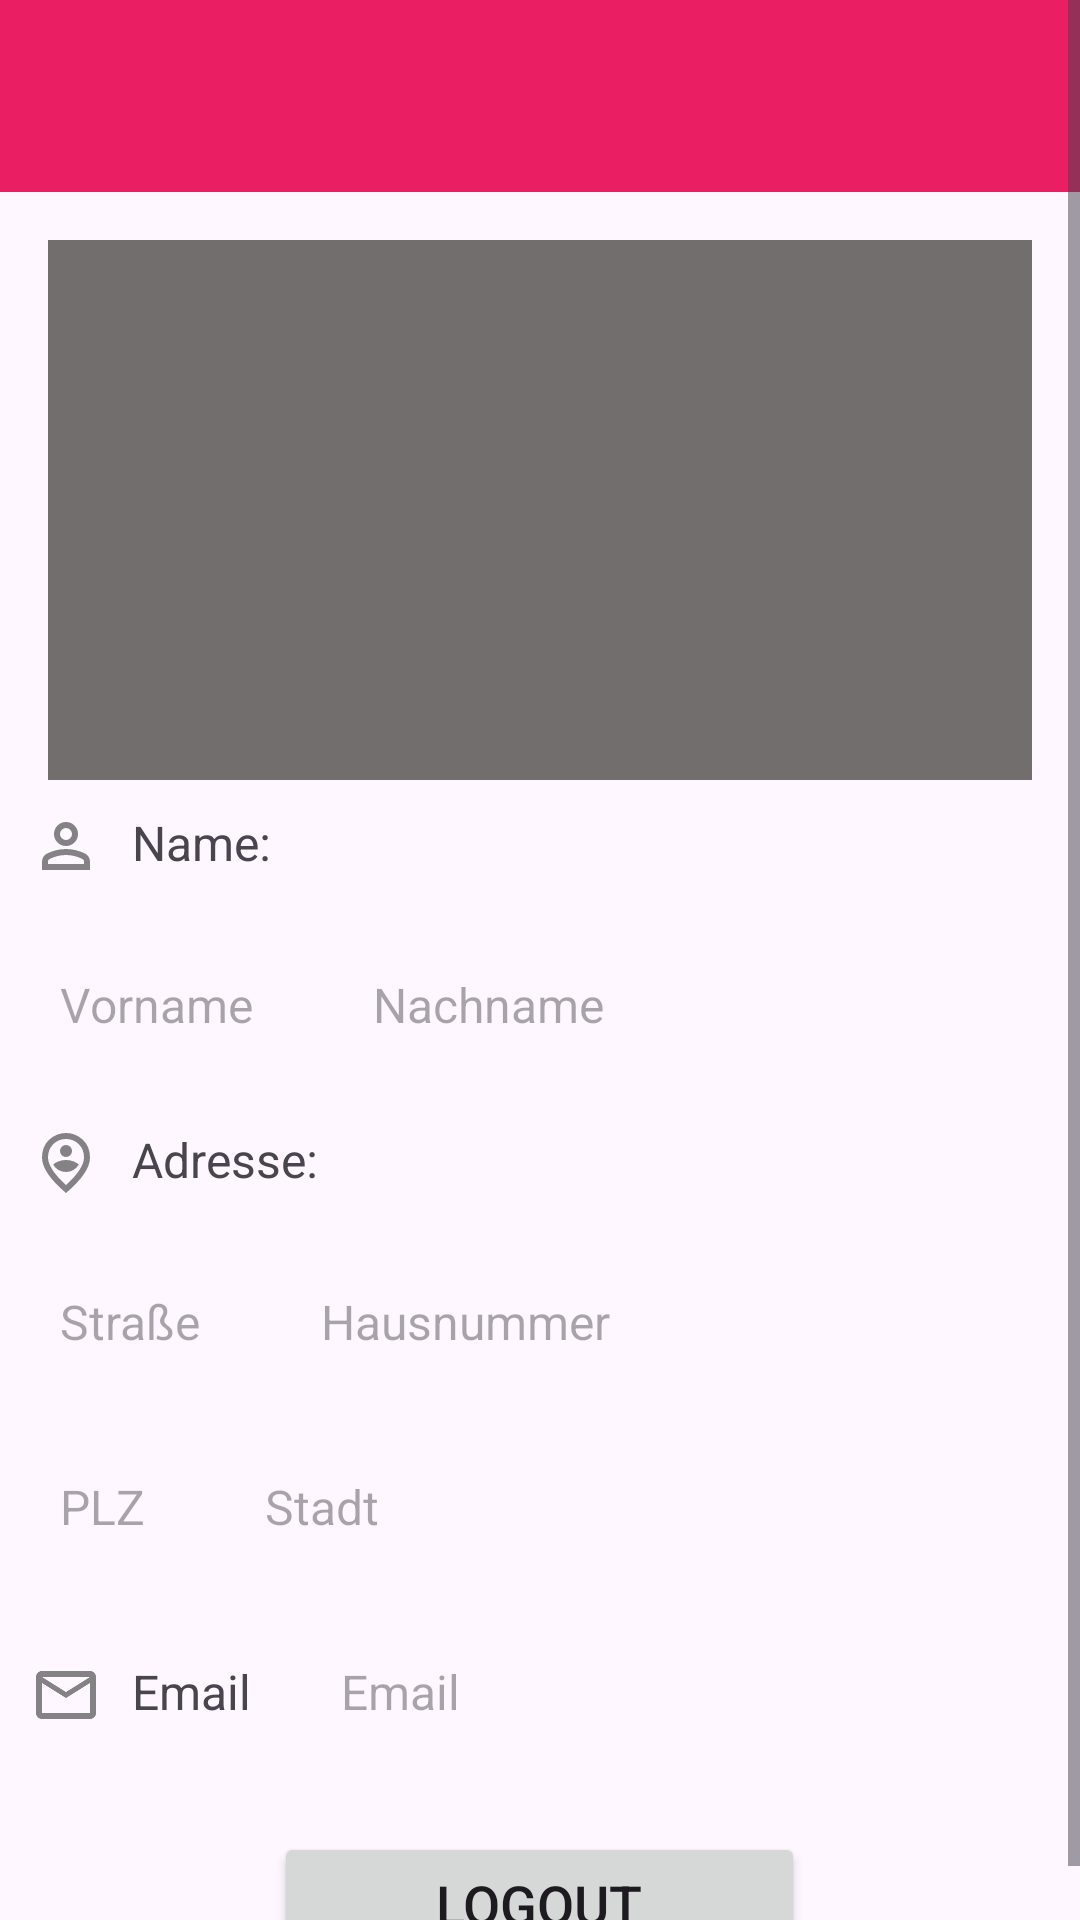

Reconstruct the res/layout file that produces this screen, plus the resources it refers to.
<!-- AndroidManifest.xml: application theme Theme.Rideshare -->
<!-- res/layout/activity_profile.xml -->
<?xml version="1.0" encoding="utf-8"?>
<ScrollView
    xmlns:android="http://schemas.android.com/apk/res/android"
    xmlns:app="http://schemas.android.com/apk/res-auto"
    xmlns:tools="http://schemas.android.com/tools"
    android:id="@+id/profile"
    android:layout_width="match_parent"
    android:layout_height="wrap_content"
    tools:context=".ProfileActivity">

    <LinearLayout
        android:layout_width="match_parent"
        android:layout_height="match_parent"
        android:orientation="vertical">

        <include layout="@layout/toolbar"/>

        <ImageView
            android:id="@+id/header_img"
            android:layout_width="match_parent"
            android:layout_height="180dp"
            android:layout_marginStart="16dp"
            android:layout_marginTop="16dp"
            android:layout_marginEnd="16dp"
            android:background="#736E6E"
            android:layout_below="@+id/toolbar"/>

        <ImageView
            android:id="@+id/profile_img"
            android:layout_width="wrap_content"
            android:layout_height="wrap_content"
            tools:srcCompat="@tools:sample/avatars"
            android:layout_gravity="center"/>

        <TextView
            android:layout_width="match_parent"
            android:layout_height="wrap_content"
            android:text="Name:"
            android:textSize="16sp"
            android:padding="10dp"
            android:id="@+id/profile_name"
            app:layout_constraintTop_toBottomOf="@+id/profile_img"
            android:drawableLeft="@drawable/ic_profile"
            android:drawablePadding="10dp"/>


        <LinearLayout
            android:layout_width="wrap_content"
            android:layout_height="wrap_content"
            android:id="@+id/profile_lin1"
            android:orientation="vertical">

            <LinearLayout
                android:layout_width="wrap_content"
                android:layout_height="wrap_content"
                android:id="@+id/profile_lin2"
                android:orientation="horizontal">

                <TextView
                    android:layout_width="wrap_content"
                    android:layout_height="wrap_content"
                    android:hint="@string/vname"
                    android:textSize="16sp"
                    android:padding="20dp"
                    android:focusable="true"
                    android:focusableInTouchMode="true"
                    android:id="@+id/profile_vname"/>

                <TextView
                    android:layout_width="wrap_content"
                    android:layout_height="wrap_content"
                    android:hint="@string/nname"
                    android:textSize="16sp"
                    android:padding="20dp"
                    android:focusable="true"
                    android:focusableInTouchMode="true"
                    android:id="@+id/profile_nname"/>

            </LinearLayout>

        </LinearLayout>

        <TextView
            android:layout_width="match_parent"
            android:layout_height="wrap_content"
            android:text="Adresse:"
            android:textSize="16sp"
            android:padding="10dp"
            android:id="@+id/profile_adr"
            app:layout_constraintTop_toBottomOf="@+id/profile_lin1"
            android:drawableLeft="@drawable/ic_pin_person"
            android:drawablePadding="10dp"/>

        <LinearLayout
            android:layout_width="wrap_content"
            android:layout_height="wrap_content"
            android:id="@+id/profile_lin4"
            android:orientation="vertical">

            <LinearLayout
                android:layout_width="wrap_content"
                android:layout_height="wrap_content"
                android:id="@+id/profile_lin5"
                android:orientation="horizontal">

                <TextView
                    android:layout_width="wrap_content"
                    android:layout_height="wrap_content"
                    android:hint="@string/street"
                    android:textSize="16sp"
                    android:padding="20dp"
                    android:focusable="true"
                    android:focusableInTouchMode="true"
                    android:id="@+id/profile_address_str"/>

                <TextView
                    android:layout_width="wrap_content"
                    android:layout_height="wrap_content"
                    android:hint="@string/hnr"
                    android:textSize="16sp"
                    android:padding="20dp"
                    android:focusable="true"
                    android:focusableInTouchMode="true"
                    android:id="@+id/profile_address_nr"/>

            </LinearLayout>

            <LinearLayout
                android:layout_width="wrap_content"
                android:layout_height="wrap_content"
                android:id="@+id/profile_lin6"
                android:orientation="horizontal">

                <TextView
                    android:layout_width="wrap_content"
                    android:layout_height="wrap_content"
                    android:hint="@string/zipcode"
                    android:textSize="16sp"
                    android:padding="20dp"
                    android:focusable="true"
                    android:focusableInTouchMode="true"
                    android:id="@+id/profile_address_plz"/>

                <TextView
                    android:layout_width="wrap_content"
                    android:layout_height="wrap_content"
                    android:hint="@string/city"
                    android:textSize="16sp"
                    android:padding="20dp"
                    android:focusable="true"
                    android:focusableInTouchMode="true"
                    android:id="@+id/profile_address_city"/>

            </LinearLayout>

        </LinearLayout>


        <LinearLayout
            android:layout_width="wrap_content"
            android:layout_height="wrap_content"
            android:id="@+id/profile_lin8"
            android:orientation="horizontal">

            <TextView
                android:layout_width="wrap_content"
                android:layout_height="wrap_content"
                android:text="@string/email"
                android:textSize="16sp"
                android:padding="10dp"
                android:drawableLeft="@drawable/ic_mail"
                android:drawablePadding="10dp"/>

            <TextView
                android:layout_width="wrap_content"
                android:layout_height="wrap_content"
                android:hint="@string/email"
                android:textSize="16sp"
                android:padding="20dp"
                android:id="@+id/profile_email"/>

        </LinearLayout>

        <Button
            android:id="@+id/btnLogout"
            android:layout_width="177dp"
            android:layout_height="wrap_content"
            android:layout_marginTop="16dp"
            android:drawablePadding="10dp"
            android:text="@string/logout"
            android:textSize="18sp"
            android:layout_gravity="center"/>

    </LinearLayout>

</ScrollView>
<!-- res/layout/toolbar.xml (included above) -->
<?xml version="1.0" encoding="utf-8"?>
<androidx.appcompat.widget.Toolbar xmlns:android="http://schemas.android.com/apk/res/android"
    android:id="@+id/toolbar"
    android:layout_width="match_parent"
    android:layout_height="?attr/actionBarSize"
    android:background="@color/primaryColor"
    android:elevation="4dp"
    android:theme="@style/ThemeOverlay.AppCompat.ActionBar">

</androidx.appcompat.widget.Toolbar>
<!-- resources referenced by this layout -->
<resources>
  <color name="primaryColor">#E91E63</color>
  <!-- drawable ic_mail: png bitmap (drawable-xhdpi, 555 bytes) -->
  <!-- drawable ic_pin_person (drawable-anydpi) -->
  <vector xmlns:android="http://schemas.android.com/apk/res/android"
      android:width="24dp"
      android:height="24dp"
      android:viewportWidth="960"
      android:viewportHeight="960"
      android:tint="#333333"
      android:alpha="0.6">
    <path
        android:fillColor="@android:color/white"
        android:pathData="M480,600Q536,600 581,572.5Q626,545 652,500Q617,471 573,455.5Q529,440 480,440Q431,440 387,455.5Q343,471 308,500Q334,545 379,572.5Q424,600 480,600ZM480,400Q513,400 536.5,376.5Q560,353 560,320Q560,287 536.5,263.5Q513,240 480,240Q447,240 423.5,263.5Q400,287 400,320Q400,353 423.5,376.5Q447,400 480,400ZM480,774Q602,662 661,570.5Q720,479 720,408Q720,299 650.5,229.5Q581,160 480,160Q379,160 309.5,229.5Q240,299 240,408Q240,479 299,570.5Q358,662 480,774ZM480,880Q319,743 239.5,625.5Q160,508 160,408Q160,258 256.5,169Q353,80 480,80Q607,80 703.5,169Q800,258 800,408Q800,508 720.5,625.5Q641,743 480,880ZM480,400Q480,400 480,400Q480,400 480,400Q480,400 480,400Q480,400 480,400Q480,400 480,400Q480,400 480,400Q480,400 480,400Q480,400 480,400Z"/>
  </vector>
  <!-- drawable ic_profile (drawable-anydpi) -->
  <vector xmlns:android="http://schemas.android.com/apk/res/android"
      android:width="24dp"
      android:height="24dp"
      android:viewportWidth="960"
      android:viewportHeight="960"
      android:tint="#333333"
      android:alpha="0.6">
    <path
        android:fillColor="@android:color/white"
        android:pathData="M480,480Q414,480 367,433Q320,386 320,320Q320,254 367,207Q414,160 480,160Q546,160 593,207Q640,254 640,320Q640,386 593,433Q546,480 480,480ZM160,800L160,688Q160,654 177.5,625.5Q195,597 224,582Q286,551 350,535.5Q414,520 480,520Q546,520 610,535.5Q674,551 736,582Q765,597 782.5,625.5Q800,654 800,688L800,800L160,800ZM240,720L720,720L720,688Q720,677 714.5,668Q709,659 700,654Q646,627 591,613.5Q536,600 480,600Q424,600 369,613.5Q314,627 260,654Q251,659 245.5,668Q240,677 240,688L240,720ZM480,400Q513,400 536.5,376.5Q560,353 560,320Q560,287 536.5,263.5Q513,240 480,240Q447,240 423.5,263.5Q400,287 400,320Q400,353 423.5,376.5Q447,400 480,400ZM480,320Q480,320 480,320Q480,320 480,320Q480,320 480,320Q480,320 480,320Q480,320 480,320Q480,320 480,320Q480,320 480,320Q480,320 480,320ZM480,720L480,720Q480,720 480,720Q480,720 480,720Q480,720 480,720Q480,720 480,720Q480,720 480,720Q480,720 480,720Q480,720 480,720Q480,720 480,720L480,720L480,720Z"/>
  </vector>
  <string name="city">Stadt</string>
  <string name="email">Email</string>
  <string name="hnr">Hausnummer</string>
  <string name="logout">Logout</string>
  <string name="nname">Nachname</string>
  <string name="street">Straße</string>
  <string name="vname">Vorname</string>
  <string name="zipcode">PLZ</string>
  <style name="Theme.Rideshare" parent="Base.Theme.Rideshare" />
  <style name="Base.Theme.Rideshare" parent="Theme.Material3.Light.NoActionBar">
          
          
          <item name="colorPrimary">@color/primaryColor</item>
          <item name="colorAccent">@color/accentColor</item>
      </style>
  <color name="accentColor">#673AB7</color>
</resources>
